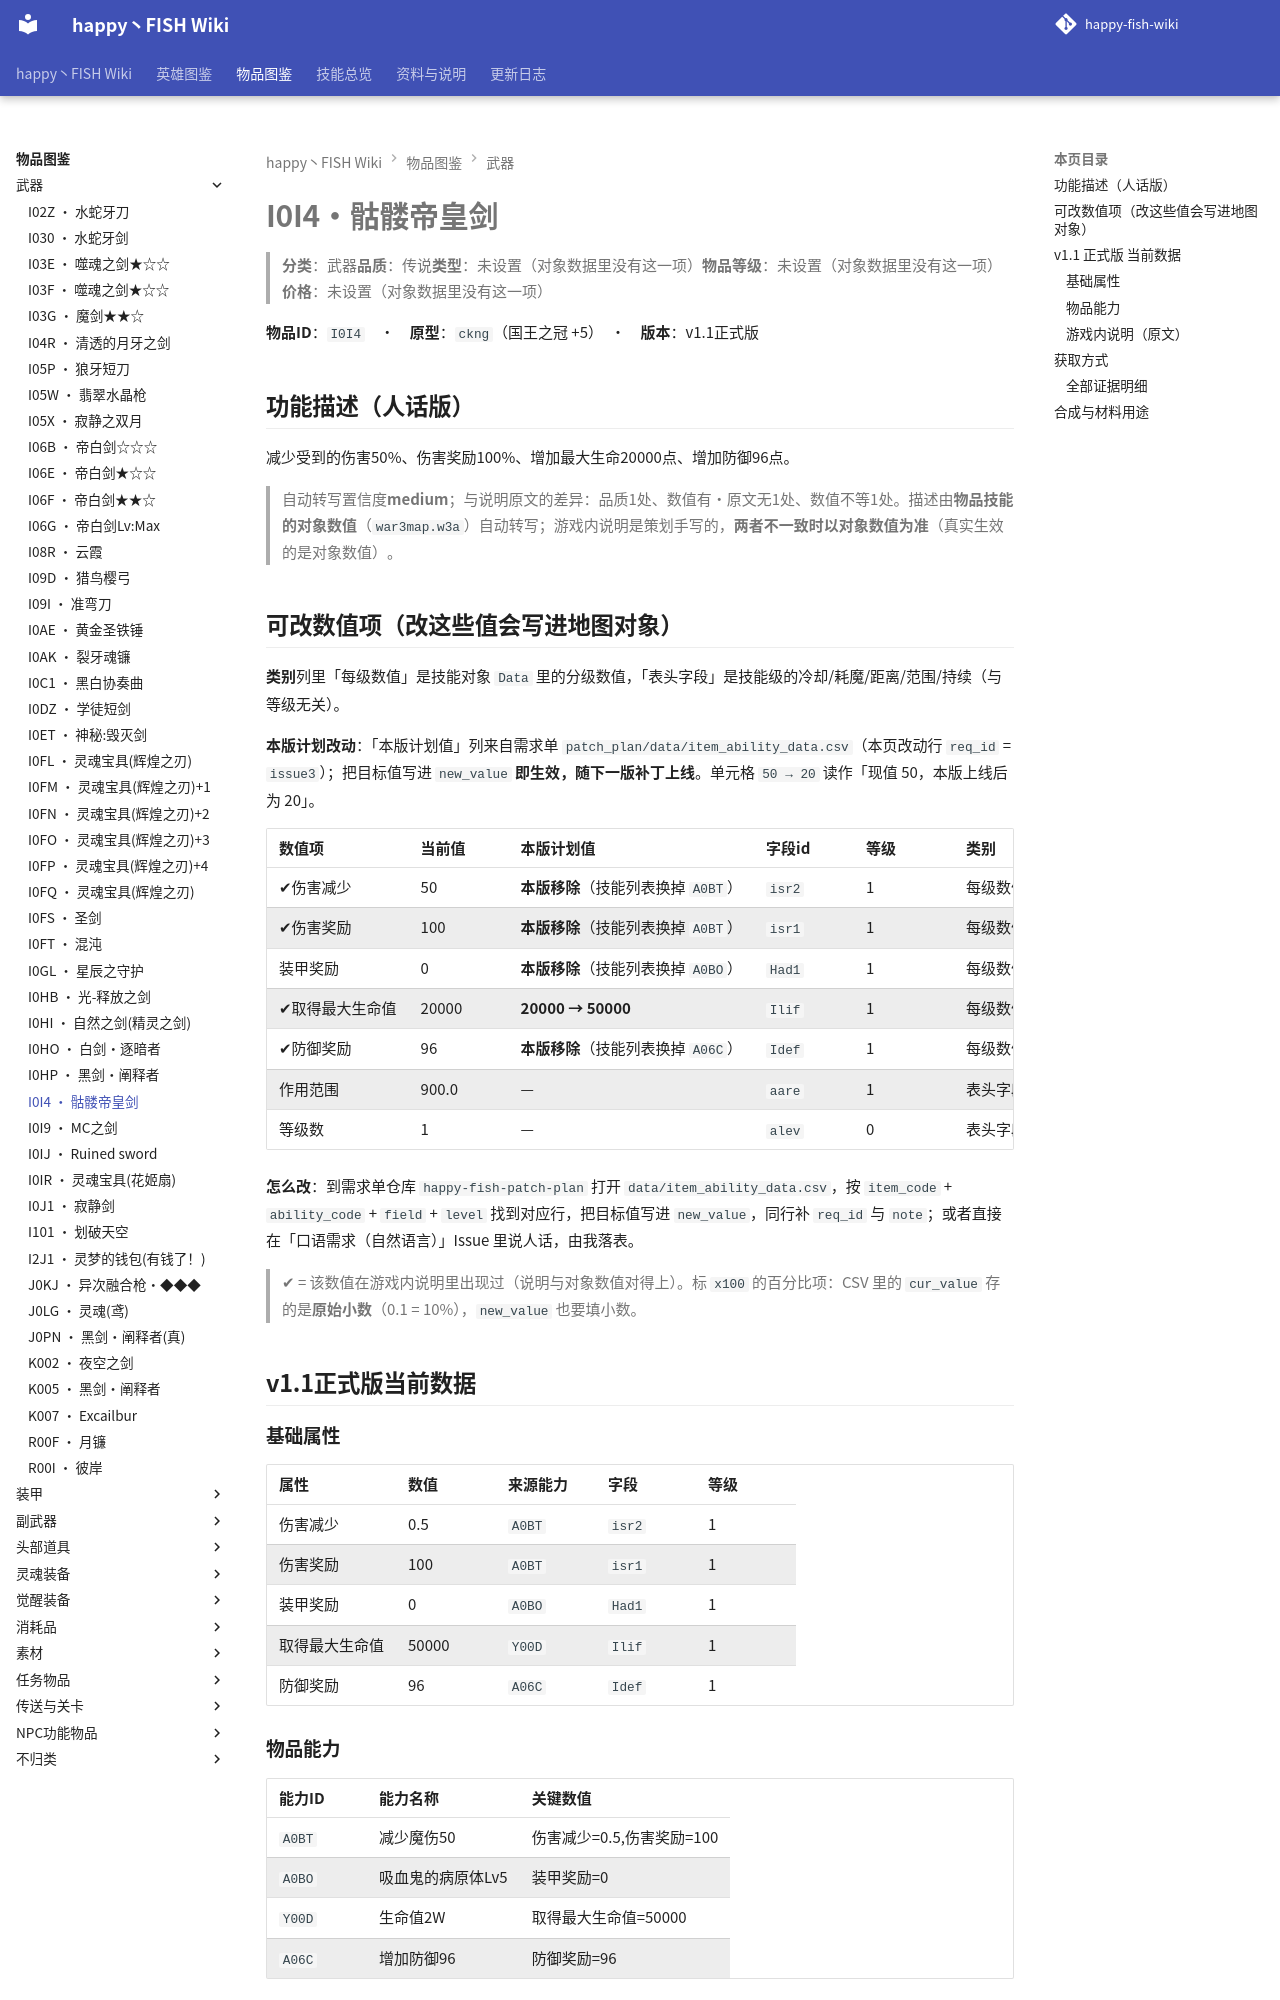

repository: slasher233/happy-fish-sao-wiki · page: items/武器/I0I4_骷髅帝皇剑/index.html · generator: mkdocs

# I0I4 · 骷髅帝皇剑

> **分类**：武器　**品质**：传说　**类型**：未设置（对象数据里没有这一项）　**物品等级**：未设置（对象数据里没有这一项）　**价格**：未设置（对象数据里没有这一项）

**物品 ID**：`I0I4`　·　**原型**：`ckng`（国王之冠 +5）　·　**版本**：v1.1 正式版

## 功能描述（人话版）

减少受到的伤害 50%、伤害奖励 100%、增加最大生命 20000 点、增加防御 96 点。

> 自动转写置信度 **medium**；与说明原文的差异：品质 1 处、数值有·原文无 1 处、数值不等 1 处。
> 描述由**物品技能的对象数值**（`war3map.w3a`）自动转写；游戏内说明是策划手写的，**两者不一致时以对象数值为准**（真实生效的是对象数值）。

## 可改数值项（改这些值会写进地图对象）

**类别**列里「每级数值」是技能对象 `Data` 里的分级数值，「表头字段」是技能级的冷却/耗魔/距离/范围/持续（与等级无关）。

**本版计划改动**：「本版计划值」列来自需求单 `patch_plan/data/item_ability_data.csv`（本页改动行 `req_id` = `issue3`）；把目标值写进 `new_value` **即生效，随下一版补丁上线**。单元格 `50 → 20` 读作「现值 50，本版上线后为 20」。

| 数值项 | 当前值 | 本版计划值 | 字段 id | 等级 | 类别 | 备注 |
| --- | --- | --- | --- | --- | --- | --- |
| ✔ 伤害减少 | 50 | **本版移除**（技能列表换掉 `A0BT`） | `isr2` | 1 | 每级数值 | 原始值 0.5（= 50%） |
| ✔ 伤害奖励 | 100 | **本版移除**（技能列表换掉 `A0BT`） | `isr1` | 1 | 每级数值 | — |
| 装甲奖励 | 0 | **本版移除**（技能列表换掉 `A0BO`） | `Had1` | 1 | 每级数值 | 单位：点 |
| ✔ 取得最大生命值 | 20000 | **20000 → 50000** | `Ilif` | 1 | 每级数值 | 单位：点 |
| ✔ 防御奖励 | 96 | **本版移除**（技能列表换掉 `A06C`） | `Idef` | 1 | 每级数值 | 单位：点 |
| 作用范围 | 900.0 | — | `aare` | 1 | 表头字段 | — |
| 等级数 | 1 | — | `alev` | 0 | 表头字段 | — |


**怎么改**：到需求单仓库 `happy-fish-patch-plan` 打开 `data/item_ability_data.csv`，按 `item_code` + `ability_code` + `field` + `level` 找到对应行，把目标值写进 `new_value`，同行补 `req_id` 与 `note`；或者直接在「口语需求（自然语言）」Issue 里说人话，由我落表。

> ✔ = 该数值在游戏内说明里出现过（说明与对象数值对得上）。标 `x100` 的百分比项：CSV 里的 `cur_value` 存的是**原始小数**（0.1 = 10%），`new_value` 也要填小数。

## v1.1 正式版 当前数据

### 基础属性

| 属性 | 数值 | 来源能力 | 字段 | 等级 |
| --- | --- | --- | --- | --- |
| 伤害减少 | 0.5 | `A0BT` | `isr2` | 1 |
| 伤害奖励 | 100 | `A0BT` | `isr1` | 1 |
| 装甲奖励 | 0 | `A0BO` | `Had1` | 1 |
| 取得最大生命值 | 50000 | `Y00D` | `Ilif` | 1 |
| 防御奖励 | 96 | `A06C` | `Idef` | 1 |

### 物品能力

| 能力 ID | 能力名称 | 关键数值 |
| --- | --- | --- |
| `A0BT` | 减少魔伤50 | 伤害减少=0.5, 伤害奖励=100 |
| `A0BO` | 吸血鬼的病原体Lv5 | 装甲奖励=0 |
| `Y00D` | 生命值2W | 取得最大生命值=50000 |
| `A06C` | 增加防御96 | 防御奖励=96 |


> 对象数据没有给出这些能力的说明文字（`Ubertip` 为空），所以不列「能力说明」列。

### 游戏内说明（原文）

> 武器
>
> 防御值:96
> 生命值:50000
> 魔法防御:50
> 能力:吸血鬼的病原体Lv5（D级）
> 品质:传说
>
> 蓝色的剑刃,独特的剑形,由某个帝皇所为自己亲身打造的武器,着武器并不是为了杀戮而使用,而是更象征着守护!

_（提示工具（Tip）与物品名相同，没有额外说明。）_

## 获取方式

- **能不能拿到**：可获得
- **怎么拿**：BOSS『nfpu』掉落（权重100）
- **掉落 BOSS**：nfpu

_（本节无内容：`item_sources.json` 里这件物品的来源没有记到具体 BOSS/宝箱/店，只有「可获得」这一条笼统记录；逐条证据见下方「全部证据明细」。）_
